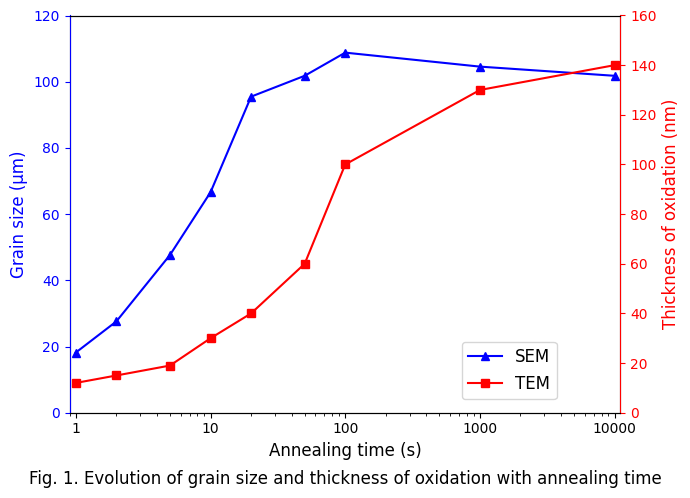

The matplotlib source for this figure:
import matplotlib.pyplot as plt
import numpy as np
from matplotlib.ticker import ScalarFormatter

# plt.rc("font",family='MicroSoft YaHei')
# plt.rcParams['text.usetex'] = True
plt.rc("font",family='Times New Roman')
annealing_time = [1, 2, 5, 10, 20, 50, 100, 1000, 10000]
grain_size = [18.18186636, 27.58551749, 47.65676451, 66.60168293, 95.4851181, 101.7902391, 108.7814709, 104.556016, 101.781815]
oxide_layer_thickness = [12, 15, 19, 30, 40, 60, 100, 130, 140]

fig, ax1 = plt.subplots(figsize=(7, 5))
ax1.set_xlim(0.9, 11000)  # Adjusted limits to provide more space
ax1.set_xscale('log')
# Set x-axis formatter to avoid scientific notation
ax1.xaxis.set_major_formatter(ScalarFormatter())
line1, = ax1.plot(annealing_time, grain_size, '^-', color='blue', label='SEM')
ax1.set_xlabel('Annealing time (s)', size=12)
ax1.set_ylabel('Grain size (μm)', color='blue', size=12)
ax1.set_ylim(0, 120)
ax1.tick_params('y', colors='blue')

ax2 = ax1.twinx()
line2, = ax2.plot(annealing_time, oxide_layer_thickness, 's-', color='red', label='TEM')
ax2.set_ylabel('Thickness of oxidation (nm)', color='red', size=12)
ax2.tick_params('y', colors='red')
ax2.set_ylim(0, 160)

ax2.spines['left'].set_color('blue')
ax2.spines['right'].set_color('red')

# Combine legends
lines = [line1, line2]
labels = [line.get_label() for line in lines]
ax1.legend(lines, labels, bbox_to_anchor=(0.9, 0.2), fontsize=12)

plt.tight_layout(rect=[0, 0.04, 1, 1])
plt.suptitle('Fig. 1. Evolution of grain size and thickness of oxidation with annealing time', y=0.05, size=12)
plt.show()